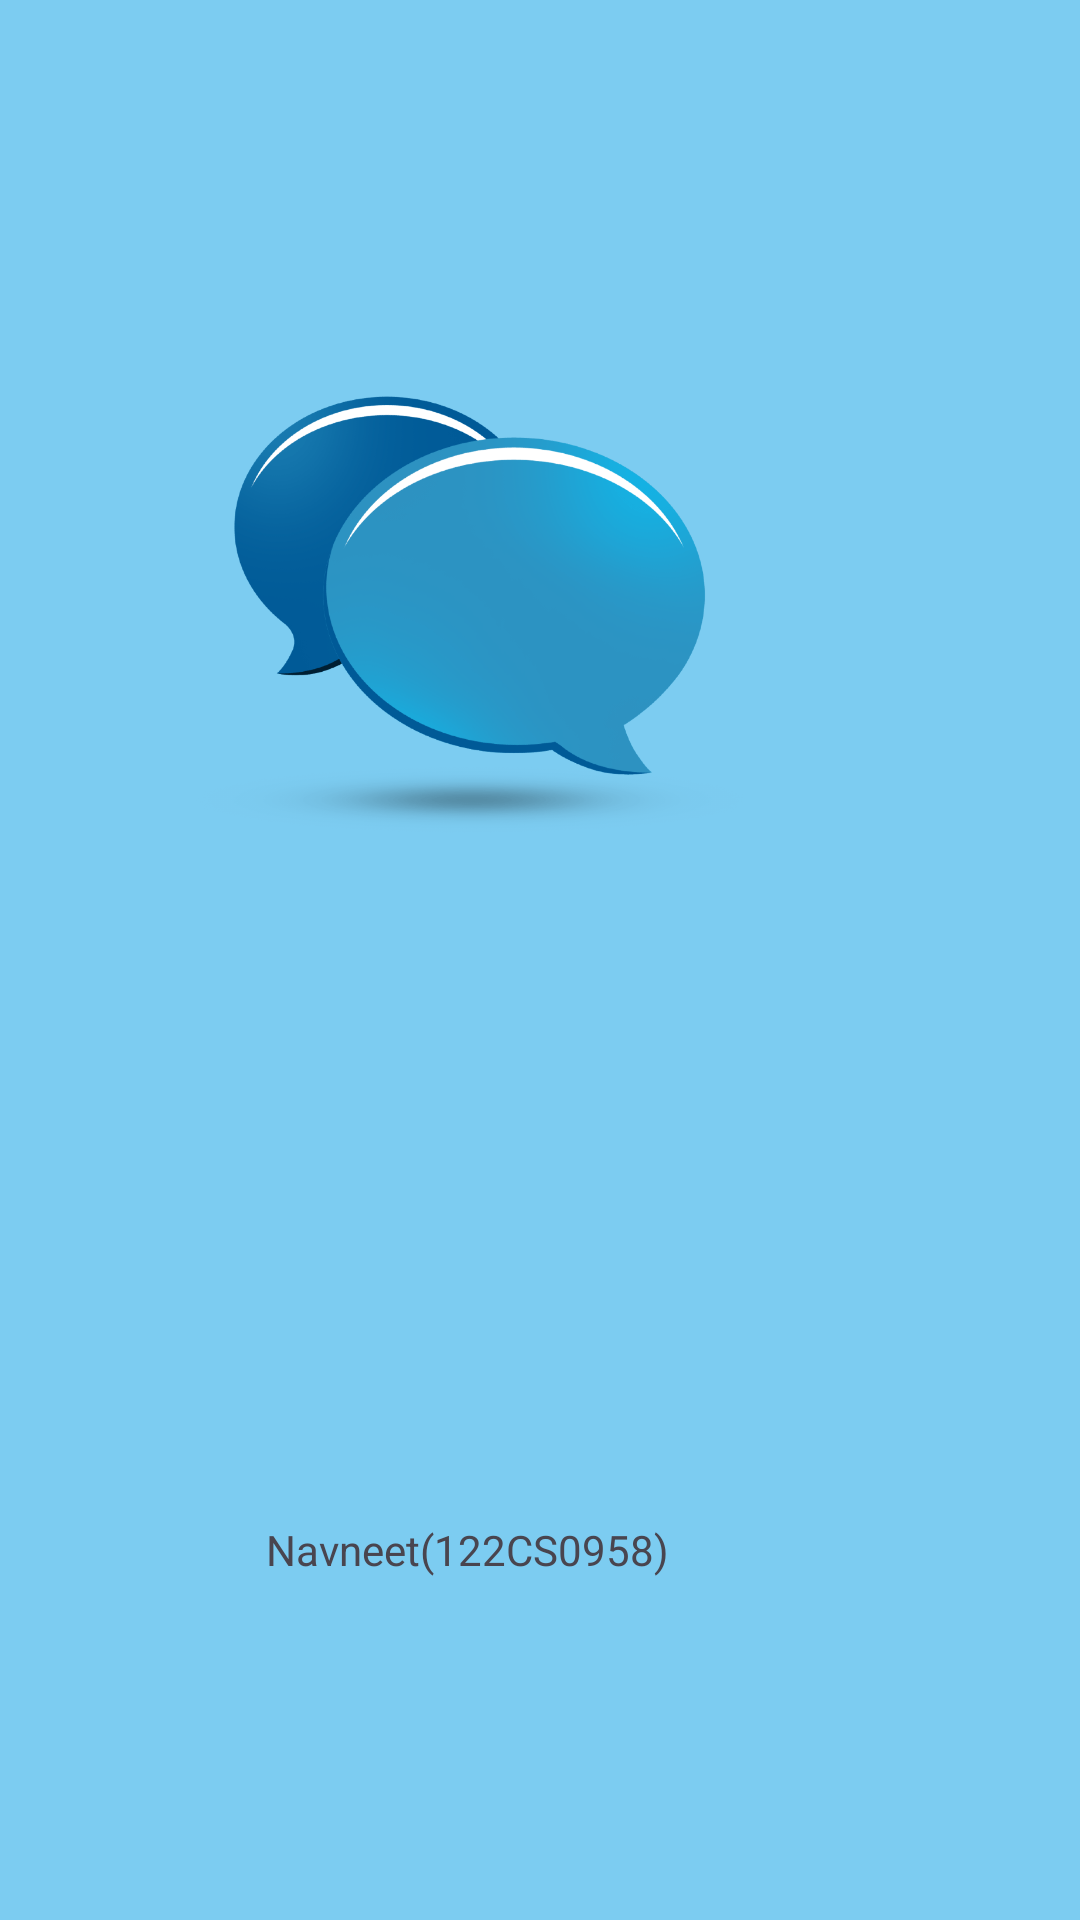

The Android layout XML behind this screen, and the referenced resources:
<!-- AndroidManifest.xml: application theme Theme.LinkLite -->
<!-- res/layout/activity_splash.xml -->
<?xml version="1.0" encoding="utf-8"?>
<RelativeLayout xmlns:android="http://schemas.android.com/apk/res/android"
    xmlns:app="http://schemas.android.com/apk/res-auto"
    xmlns:tools="http://schemas.android.com/tools"
    android:layout_width="match_parent"
    android:layout_height="match_parent"
    android:background="#7CCCF1"
    tools:context=".SplashActivity">

    <ImageView
        android:id="@+id/imageView2"
        android:layout_width="200dp"
        android:layout_height="200dp"
        android:layout_alignParentEnd="true"
        android:layout_marginTop="100dp"
        android:layout_marginEnd="104dp"
        app:srcCompat="@drawable/lo" />

    <TextView
        android:id="@+id/textView"
        android:layout_width="wrap_content"
        android:layout_height="wrap_content"
        android:layout_below="@+id/imageView2"
        android:layout_alignParentEnd="true"
        android:layout_marginTop="207dp"
        android:layout_marginEnd="137dp"
        android:text="Navneet(122CS0958)" />
</RelativeLayout>
<!-- resources referenced by this layout -->
<resources>
  <!-- drawable lo: png bitmap (drawable, 170587 bytes) -->
  <style name="Theme.LinkLite" parent="Base.Theme.LinkLite" />
  <style name="Base.Theme.LinkLite" parent="Theme.Material3.DayNight.NoActionBar">
          <item name="android:statusBarColor">@color/mf</item>
          
          
      </style>
  <color name="mf">#00B0FF</color>
</resources>
